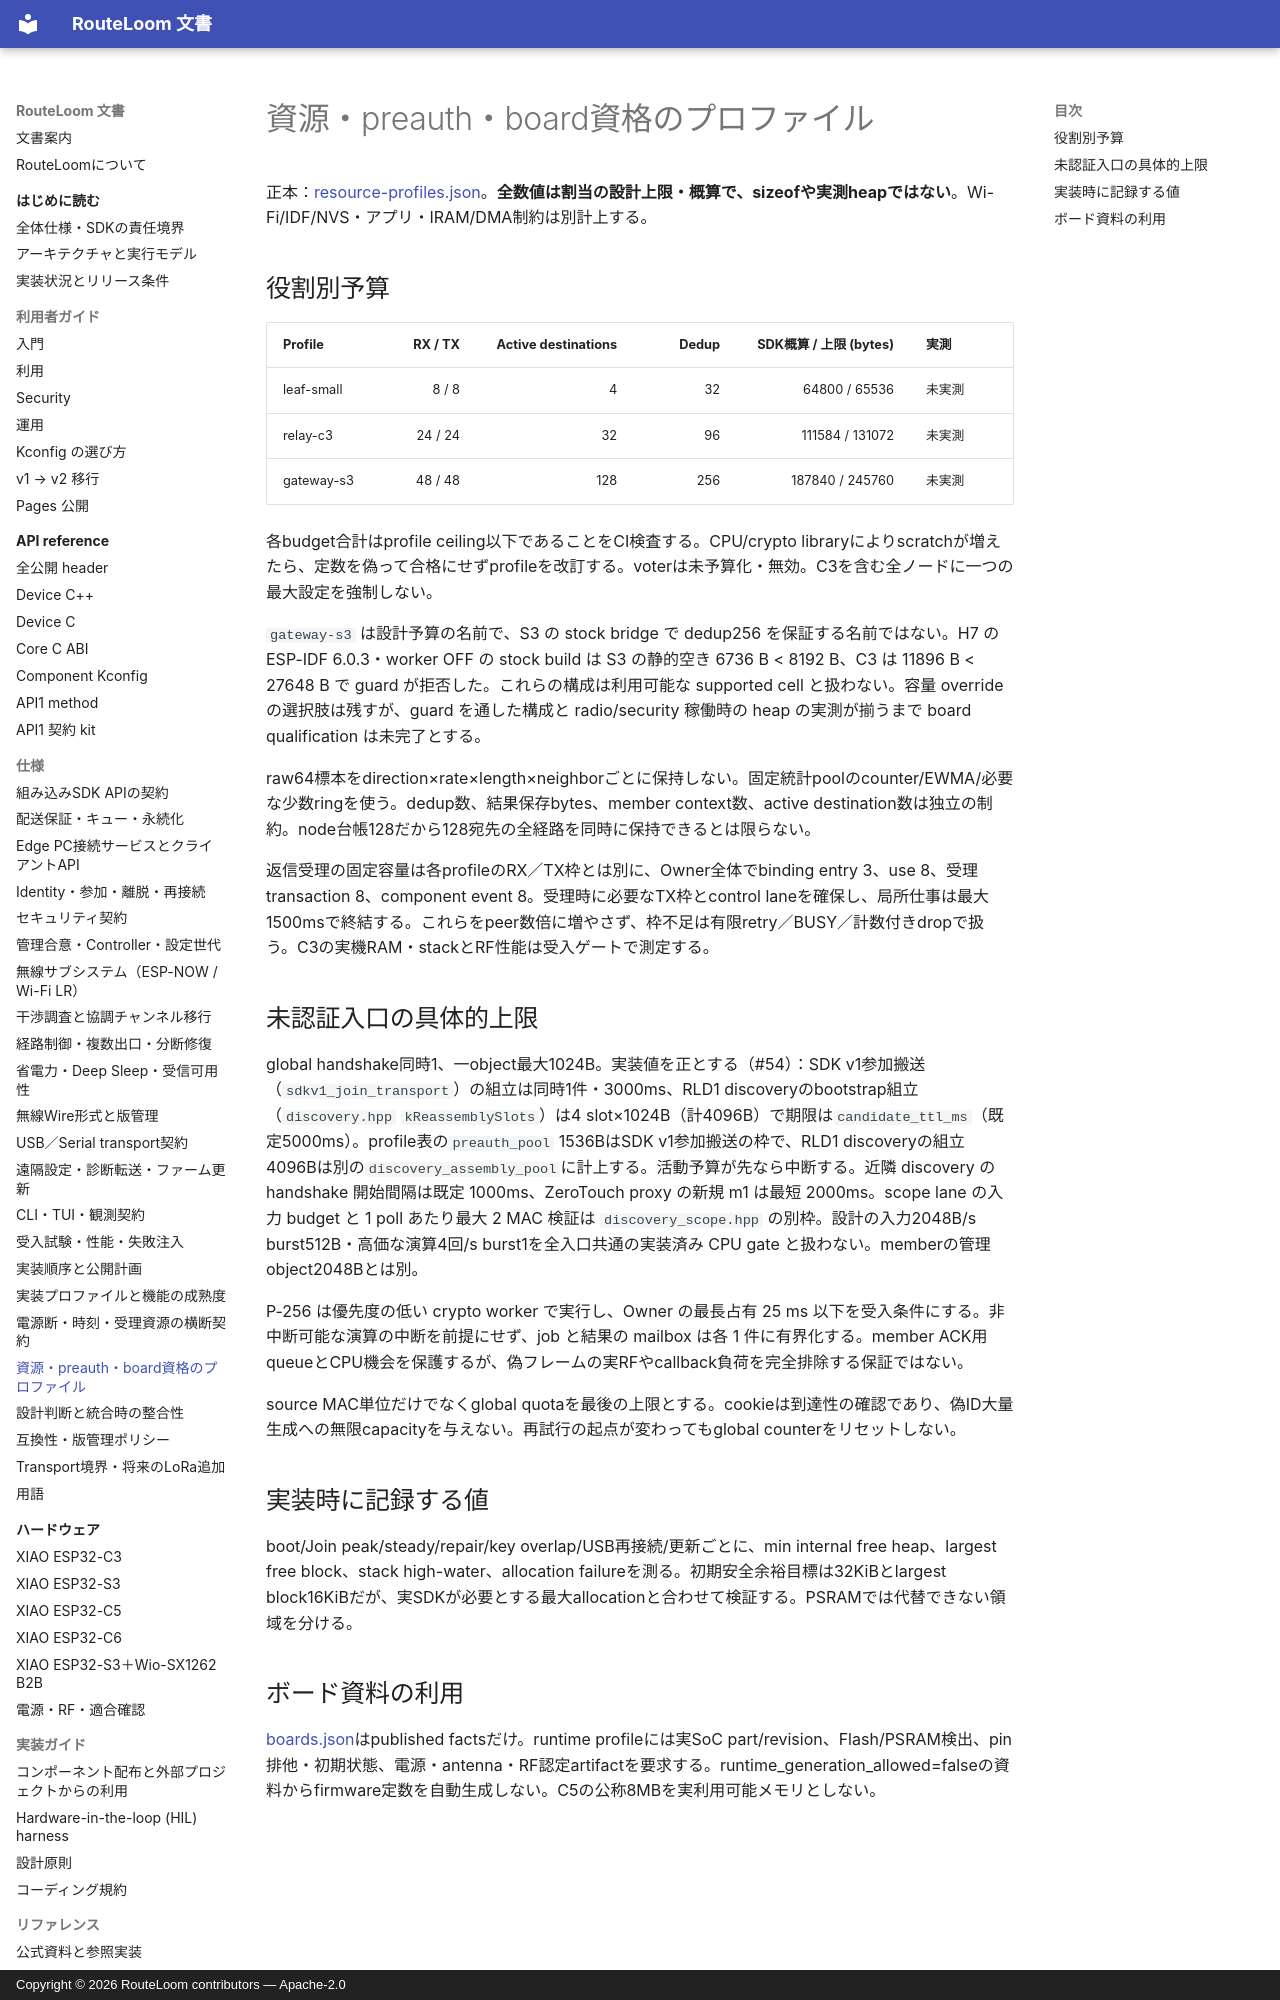

repository: MOVEI144/RouteLoom · page: spec/resource-profiles/index.html · generator: mkdocs · copyright: Copyright © 2026 RouteLoom contributors — Apache-2.0

# 資源・preauth・board資格のプロファイル

正本：[resource-profiles.json](../reference/resource-profiles.json)。**全数値は割当の設計上限・概算で、sizeofや実測heapではない**。Wi-Fi/IDF/NVS・アプリ・IRAM/DMA制約は別計上する。

## 役割別予算

<!-- generated:resources:start -->
| Profile | RX / TX | Active destinations | Dedup | SDK概算 / 上限 (bytes) | 実測 |
|---|---:|---:|---:|---:|---|
| leaf-small | 8 / 8 | 4 | 32 | 64800 / 65536 | 未実測 |
| relay-c3 | 24 / 24 | 32 | 96 | 111584 / 131072 | 未実測 |
| gateway-s3 | 48 / 48 | 128 | 256 | 187840 / 245760 | 未実測 |
<!-- generated:resources:end -->

各budget合計はprofile ceiling以下であることをCI検査する。CPU/crypto libraryによりscratchが増えたら、定数を偽って合格にせずprofileを改訂する。voterは未予算化・無効。C3を含む全ノードに一つの最大設定を強制しない。

`gateway-s3` は設計予算の名前で、S3 の stock bridge で dedup256 を保証する名前ではない。H7 の ESP-IDF 6.0.3・worker OFF の stock build は S3 の静的空き 6736 B < 8192 B、C3 は 11896 B < 27648 B で guard が拒否した。これらの構成は利用可能な supported cell と扱わない。容量 override の選択肢は残すが、guard を通した構成と radio/security 稼働時の heap の実測が揃うまで board qualification は未完了とする。

raw64標本をdirection×rate×length×neighborごとに保持しない。固定統計poolのcounter/EWMA/必要な少数ringを使う。dedup数、結果保存bytes、member context数、active destination数は独立の制約。node台帳128だから128宛先の全経路を同時に保持できるとは限らない。

返信受理の固定容量は各profileのRX／TX枠とは別に、Owner全体でbinding entry 3、use 8、受理transaction 8、component event 8。受理時に必要なTX枠とcontrol laneを確保し、局所仕事は最大1500msで終結する。これらをpeer数倍に増やさず、枠不足は有限retry／BUSY／計数付きdropで扱う。C3の実機RAM・stackとRF性能は受入ゲートで測定する。
